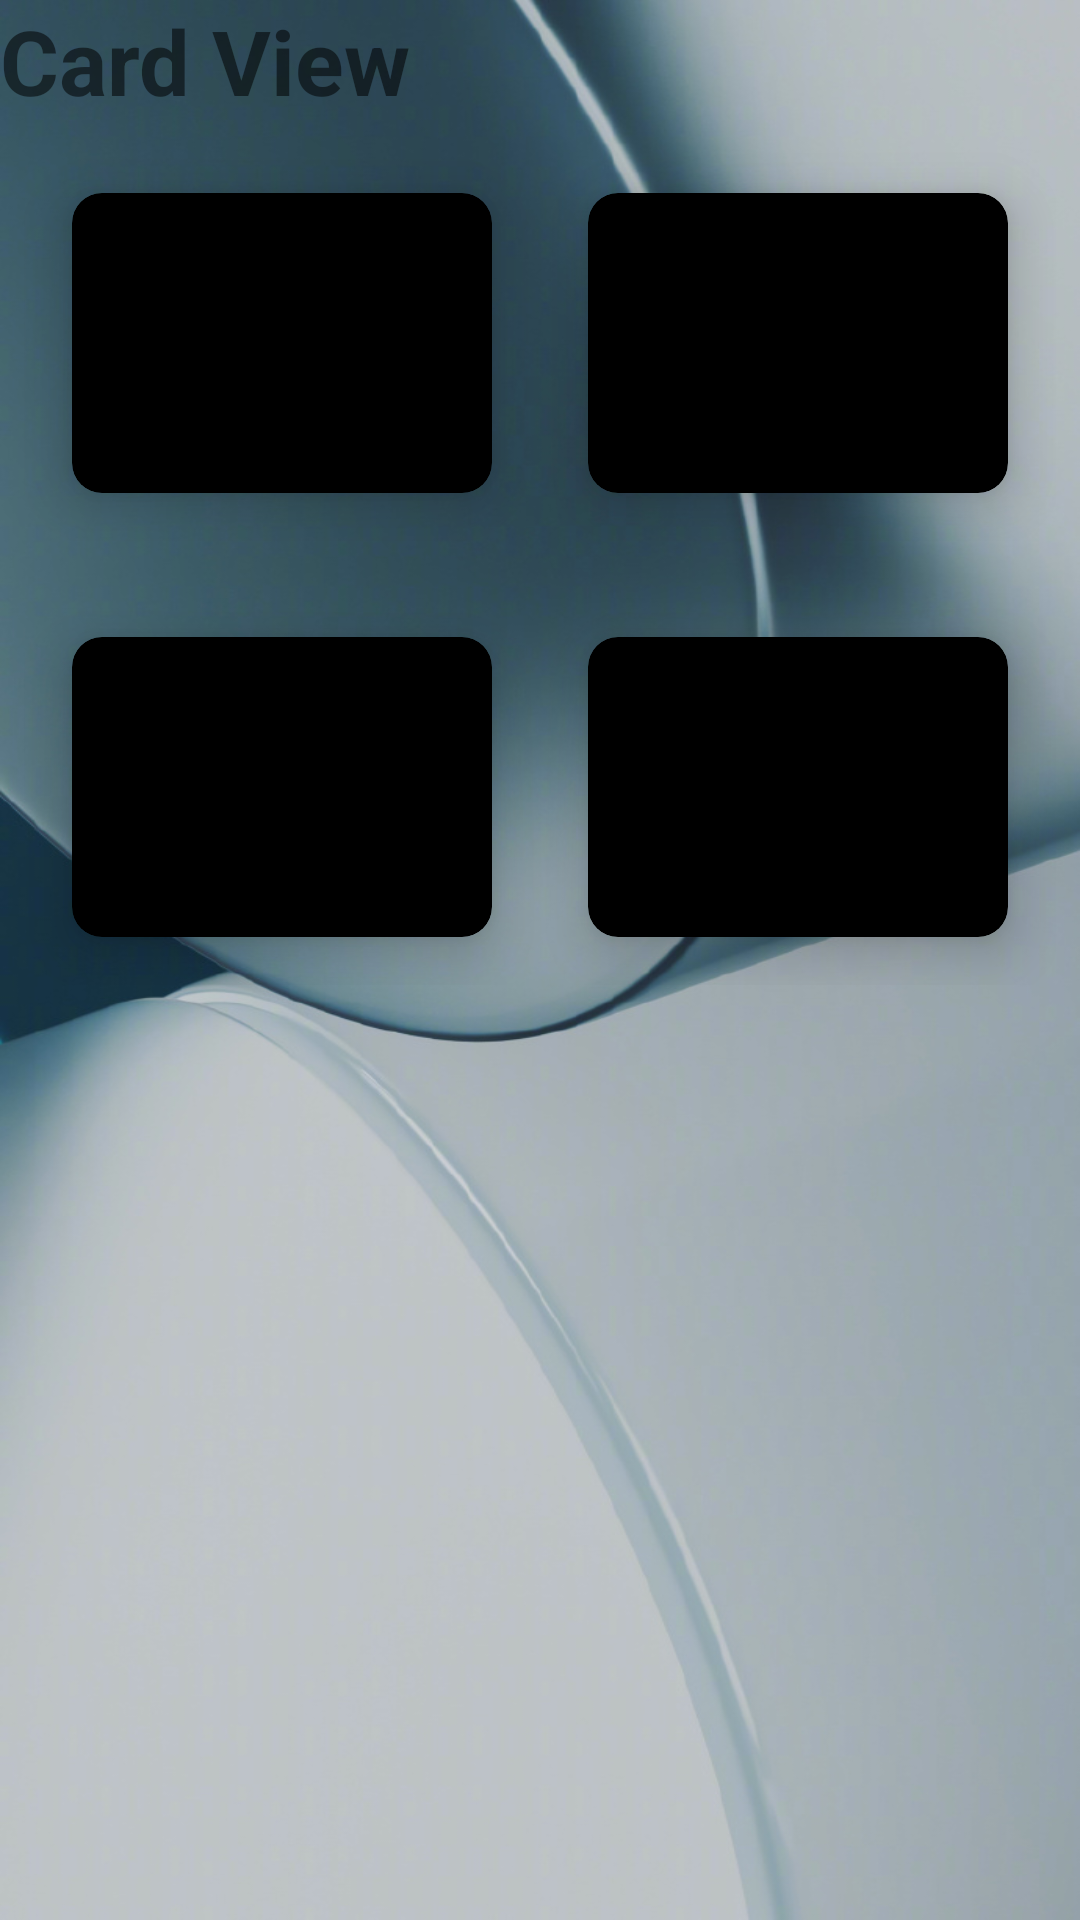

Android layout source for this screen:
<!-- AndroidManifest.xml: application theme Theme.First_2022 -->
<!-- res/layout/fragment_home.xml -->
<?xml version="1.0" encoding="utf-8"?>
<LinearLayout xmlns:android="http://schemas.android.com/apk/res/android"
    xmlns:app="http://schemas.android.com/apk/res-auto"
    android:layout_width="match_parent"
    android:layout_height="match_parent"
    android:background="@drawable/home_background"
    android:orientation="vertical">

    <TextView
        android:id="@+id/textTv"
        android:layout_width="match_parent"
        android:layout_height="wrap_content"
        android:text="Card View"
        android:textSize="30sp"
        android:textStyle="bold" />

    <LinearLayout
        android:layout_width="match_parent"
        android:layout_height="wrap_content"
        android:layout_margin="8dp"
        android:orientation="horizontal">

        <androidx.cardview.widget.CardView
            android:layout_width="wrap_content"
            android:layout_height="wrap_content"
            android:layout_margin="16dp"
            android:layout_weight=".5"
            app:cardBackgroundColor="@color/black"
            app:cardCornerRadius="10dp"
            app:cardElevation="10dp">

            <androidx.appcompat.widget.AppCompatImageView
                android:layout_width="100dp"
                android:layout_height="100dp"
                android:layout_gravity="center"
                android:src="@drawable/pic" />

        </androidx.cardview.widget.CardView>

        <androidx.cardview.widget.CardView
            android:layout_width="wrap_content"
            android:layout_height="wrap_content"
            android:layout_margin="16dp"
            android:layout_weight=".5"
            app:cardBackgroundColor="@color/black"
            app:cardCornerRadius="10dp"
            app:cardElevation="10dp">

            <androidx.appcompat.widget.AppCompatImageView
                android:layout_width="100dp"
                android:layout_height="100dp"
                android:layout_gravity="center"
                android:src="@drawable/pic" />

        </androidx.cardview.widget.CardView>

    </LinearLayout>

    <LinearLayout
        android:layout_width="match_parent"
        android:layout_height="wrap_content"
        android:layout_margin="8dp"
        android:orientation="horizontal">

        <androidx.cardview.widget.CardView
            android:layout_width="wrap_content"
            android:layout_height="wrap_content"
            android:layout_margin="16dp"
            android:layout_weight=".5"
            app:cardBackgroundColor="@color/black"
            app:cardCornerRadius="10dp"
            app:cardElevation="10dp">

            <androidx.appcompat.widget.AppCompatImageView
                android:layout_width="100dp"
                android:layout_height="100dp"
                android:layout_gravity="center"
                android:src="@drawable/pic" />

        </androidx.cardview.widget.CardView>

        <androidx.cardview.widget.CardView
            android:layout_width="wrap_content"
            android:layout_height="wrap_content"
            android:layout_margin="16dp"
            android:layout_weight=".5"
            app:cardBackgroundColor="@color/black"
            app:cardCornerRadius="10dp"
            app:cardElevation="10dp">

            <androidx.appcompat.widget.AppCompatImageView
                android:layout_width="100dp"
                android:layout_height="100dp"
                android:layout_gravity="center"
                android:src="@drawable/pic" />

        </androidx.cardview.widget.CardView>

    </LinearLayout>

    

</LinearLayout>
<!-- resources referenced by this layout -->
<resources>
  <color name="black">#FF000000</color>
  <!-- drawable home_background: jpg bitmap (drawable, 139310 bytes) -->
  <style name="Theme.First_2022" parent="Theme.MaterialComponents.DayNight.NoActionBar">
          
          <item name="colorPrimary">@color/purple_500</item>
          <item name="colorPrimaryVariant">@color/purple_700</item>
          <item name="colorOnPrimary">@color/white</item>
          
          <item name="colorSecondary">@color/teal_200</item>
          <item name="colorSecondaryVariant">@color/teal_700</item>
          <item name="colorOnSecondary">@color/black</item>
          
          <item name="android:statusBarColor" tools:targetApi="l">?attr/colorPrimaryVariant</item>
          
      </style>
  <color name="purple_500">#FF6200EE</color>
  <color name="purple_700">#FF3700B3</color>
  <color name="white">#FFFFFFFF</color>
  <color name="teal_200">#FF03DAC5</color>
  <color name="teal_700">#FF018786</color>
</resources>
